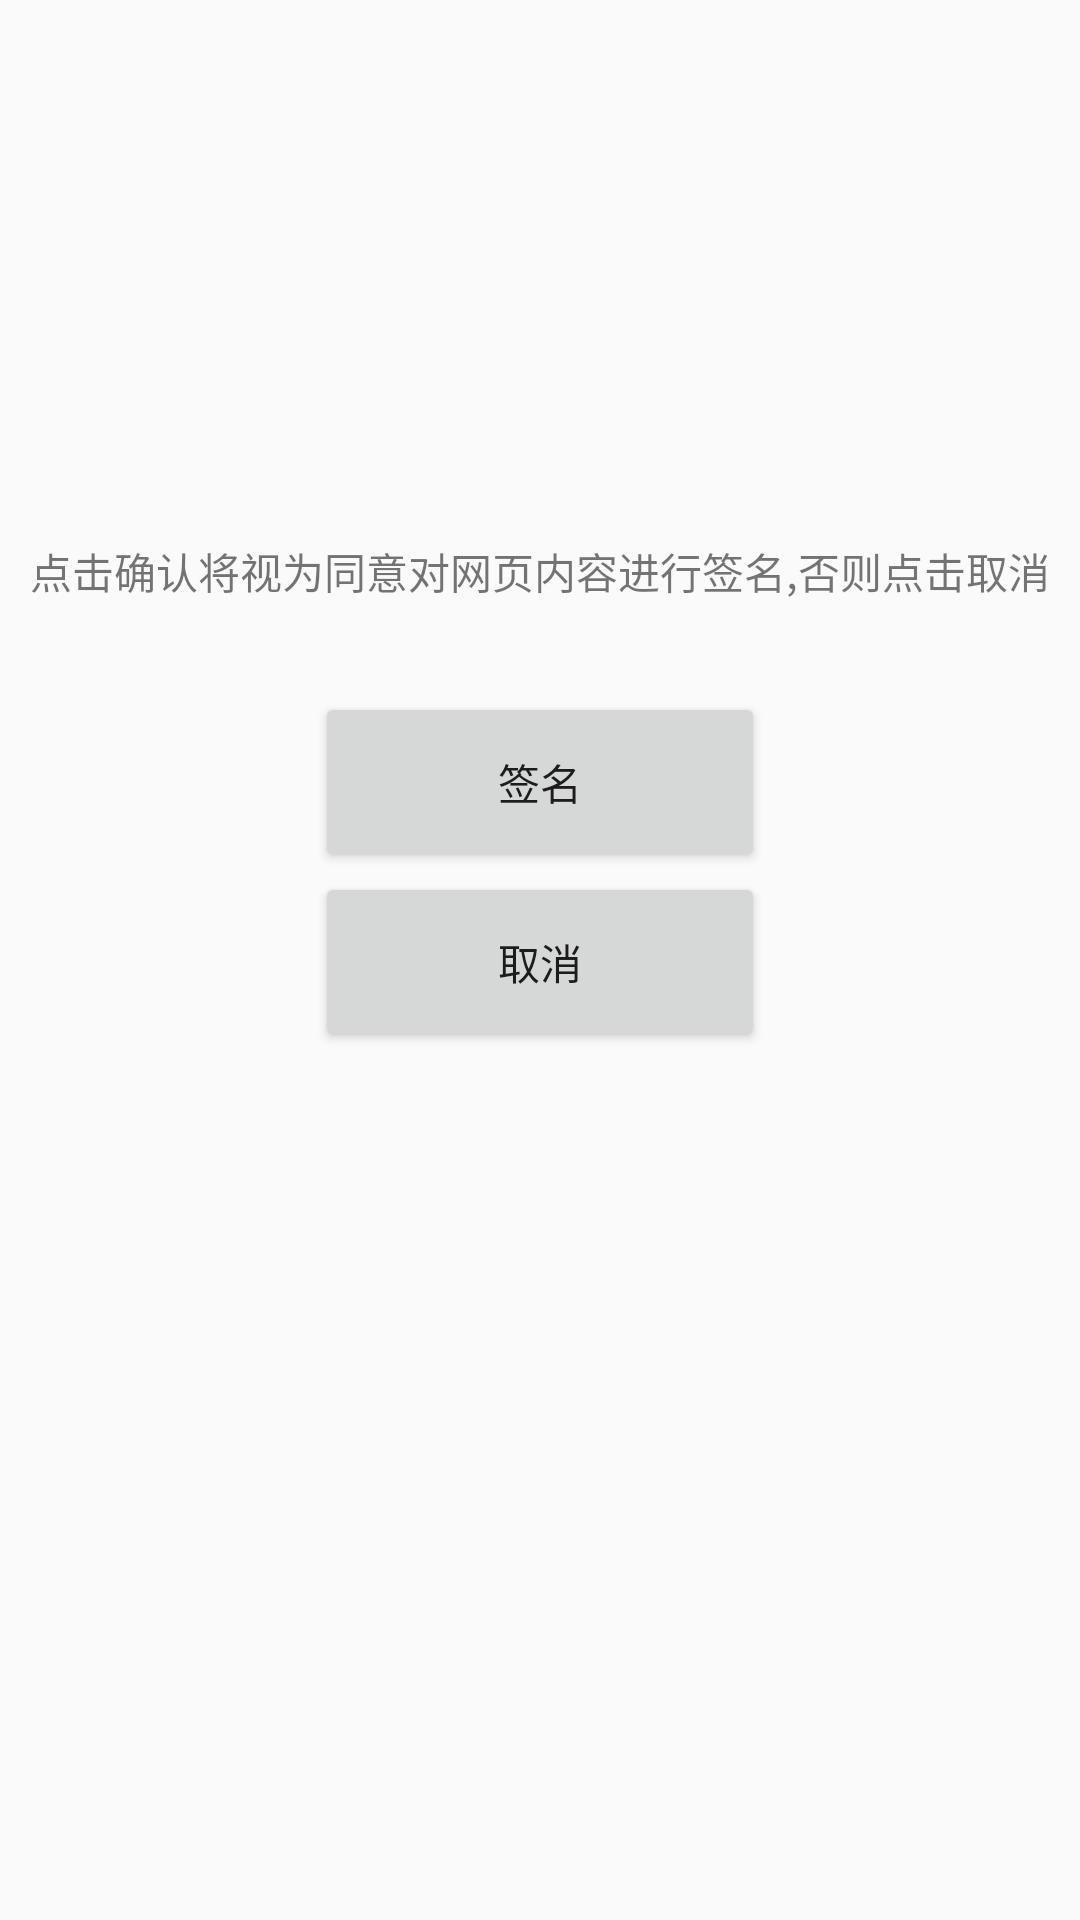

This screen was rendered from an Android layout file. Write that file and the resources it references.
<!-- AndroidManifest.xml: application theme AppTheme -->
<!-- res/layout/activity_websign.xml -->
<?xml version="1.0" encoding="utf-8"?>
<androidx.constraintlayout.widget.ConstraintLayout xmlns:android="http://schemas.android.com/apk/res/android"
    xmlns:app="http://schemas.android.com/apk/res-auto"
    xmlns:tools="http://schemas.android.com/tools"
    android:layout_width="match_parent"
    android:layout_height="match_parent"
    tools:context=".MainActivity">


    <LinearLayout
        android:layout_width="match_parent"
        android:layout_height="match_parent"
        android:layout_gravity="center"
        android:orientation="vertical"
        app:layout_constraintEnd_toEndOf="parent"
        tools:layout_editor_absoluteY="346dp">

        <TextView
            android:id="@+id/websign_textView"
            android:layout_width="wrap_content"
            android:layout_height="wrap_content"
            android:layout_gravity="center"
            android:layout_marginTop="@dimen/confirm_marginTop"
            android:layout_marginBottom="@dimen/confirm_marginBottom"
            android:text="@string/websign_text"
            app:layout_constraintBottom_toBottomOf="parent"
            app:layout_constraintLeft_toLeftOf="parent"
            app:layout_constraintRight_toRightOf="parent"
            app:layout_constraintTop_toTopOf="parent" />

        <Button
            android:id="@+id/confirm_websign_button"
            android:layout_width="@dimen/confirm_button_width"
            android:layout_height="@dimen/confirm_button_height"
            android:layout_gravity="center"
            android:text="@string/confirm_websign_button"
            tools:layout_editor_absoluteX="34dp"
            tools:layout_editor_absoluteY="361dp" />

        <Button
            android:id="@+id/cancel_websign_button"
            android:layout_width="@dimen/cancel_button_width"
            android:layout_height="@dimen/cancel_button_height"
            android:layout_gravity="center"
            android:text="@string/cancel_confirm_login"
            tools:layout_editor_absoluteX="34dp"
            tools:layout_editor_absoluteY="457dp" />

    </LinearLayout>

</androidx.constraintlayout.widget.ConstraintLayout>
<!-- resources referenced by this layout -->
<resources>
  <dimen name="cancel_button_height">60dp</dimen>
  <dimen name="cancel_button_width">150dp</dimen>
  <dimen name="confirm_button_height">60dp</dimen>
  <dimen name="confirm_button_width">150dp</dimen>
  <dimen name="confirm_marginBottom">30dp</dimen>
  <dimen name="confirm_marginTop">180dp</dimen>
  <string name="cancel_confirm_login">取消</string>
  <string name="confirm_websign_button">签名</string>
  <string name="websign_text">点击确认将视为同意对网页内容进行签名,否则点击取消</string>
  <style name="AppTheme" parent="Theme.AppCompat.Light.DarkActionBar">
          
          <item name="colorPrimary">@color/colorPrimary</item>
          <item name="colorPrimaryDark">@color/colorPrimaryDark</item>
          <item name="colorAccent">@color/colorAccent</item>
      </style>
  <color name="colorPrimary">#008577</color>
  <color name="colorPrimaryDark">#00574B</color>
  <color name="colorAccent">#D81B60</color>
</resources>
